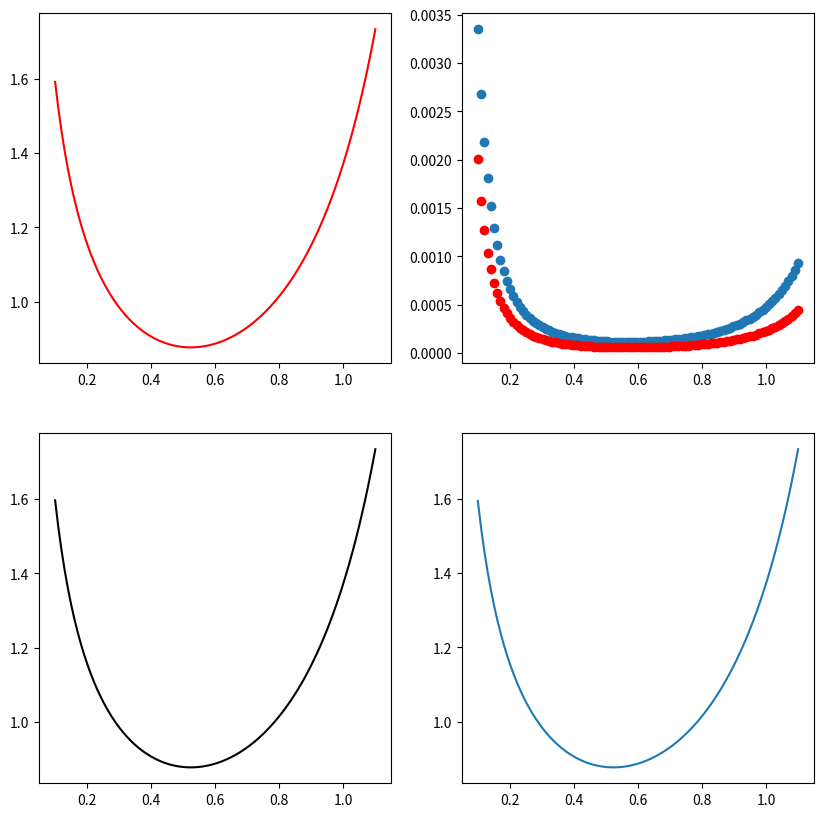

Reproduce this figure in Python.
#!/usr/bin/env python3
# -*- coding: utf-8 -*-
"""
Created on Wed Sep 14 11:02:27 2022

@author: juancamilo
"""

import numpy as np
import matplotlib.pyplot as plt

def funcion(x):
    return np.sqrt(np.tan(x))
x=np.linspace(0.1,1.1,100)
h=0.01
def derivada_progresiva(x,f):
    return(-3*(f(x))+4*(f(x+h))-(f(x+(2*h))))/(2*h)
y=derivada_progresiva(x, funcion)
def derivada_central(x,f):
    return (f(x+h)-f(x-h))/(2*h)
y1=derivada_central(x, funcion)
def derivada_real(x):
    numerador=((1/np.cos(x)))**2
    denominador=2*(np.sqrt(np.tan(x)))
    return numerador/denominador
real=derivada_real(x)
fig = plt.figure(figsize=(10,10))
ax = fig.add_subplot(2,2,1)
ax2 = fig.add_subplot(2,2,3)
ax3 = fig.add_subplot(2,2,4)
ax1 = fig.add_subplot(2,2,2)
ax.plot(x,y,color="r")
ax2.plot(x,y1,color="k")
ax3.plot(x,real)
error1=np.abs(real-y)
error2=np.abs(real-y1)
ax1.scatter(x,error1)
ax1.scatter(x,error2,color="r")
error_ambas=np.abs(error1-error2)
print("Como se puede observar en la gráfica, ambos errores tienen un orden de presición de 3 y de 4 en algunos casos, pero nunca menor a este.")